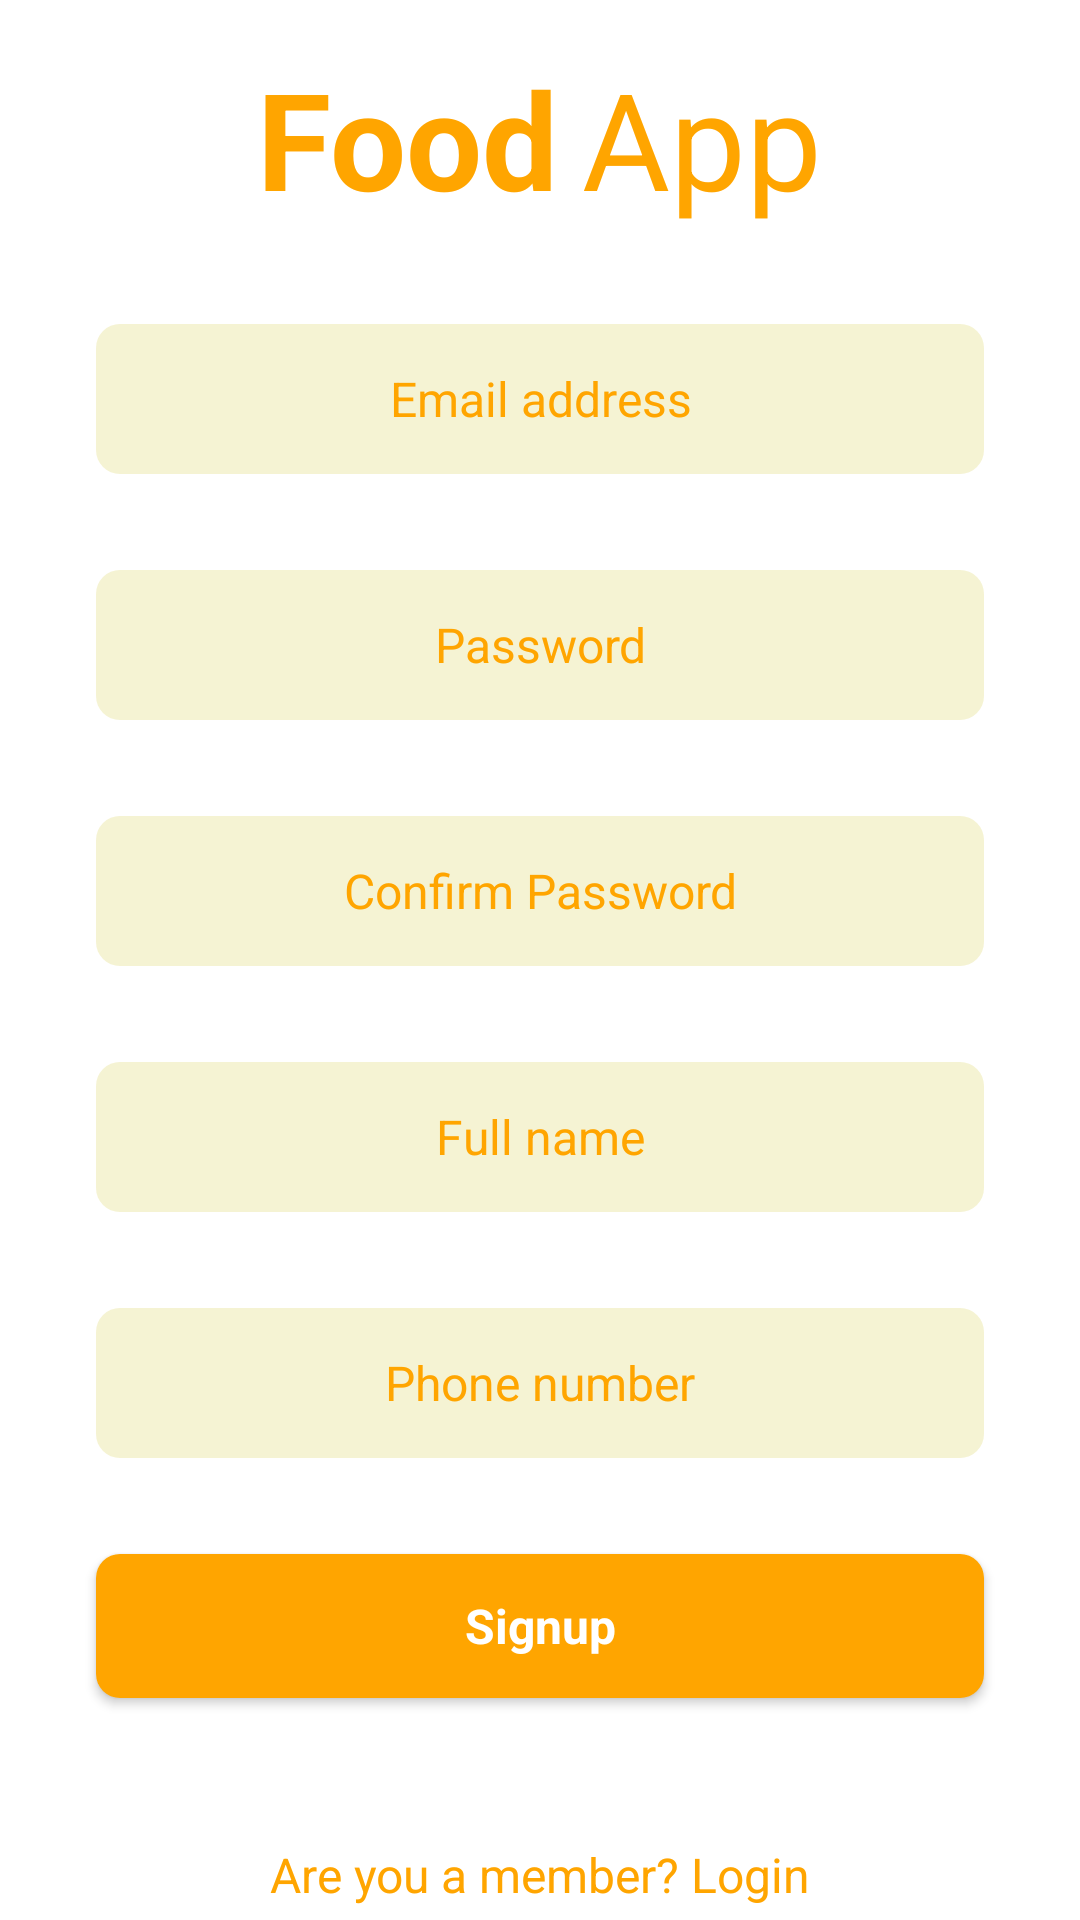

Here is an Android app screen rendered from its layout file. Give the layout XML and the strings, colors and styles it references.
<!-- AndroidManifest.xml: application theme Theme.Restaurantreservationapplication -->
<!-- res/layout/activity_sign_up.xml -->
<?xml version="1.0" encoding="utf-8"?>
<androidx.constraintlayout.widget.ConstraintLayout xmlns:android="http://schemas.android.com/apk/res/android"
    xmlns:app="http://schemas.android.com/apk/res-auto"
    xmlns:tools="http://schemas.android.com/tools"
    android:id="@+id/main"
    android:layout_width="match_parent"
    android:layout_height="wrap_content"
    android:layout_marginTop="48dp"
    android:background="@color/white"
    tools:context=".Activity.SignupActivity">

    <ScrollView
        android:layout_width="match_parent"
        android:layout_height="match_parent">

        <LinearLayout
            android:layout_width="match_parent"
            android:layout_height="wrap_content"
            android:orientation="vertical">

            <ImageView
                android:id="@+id/imageView4"
                android:layout_width="match_parent"
                android:layout_height="wrap_content"
                app:srcCompat="@drawable/logo" />

            <LinearLayout
                android:layout_width="match_parent"
                android:layout_height="match_parent"
                android:gravity="center"
                android:layout_marginTop="16dp"
                android:orientation="horizontal">

                <TextView
                    android:id="@+id/textView3"
                    android:layout_width="wrap_content"
                    android:layout_height="wrap_content"
                    android:textSize="45sp"
                    android:textStyle="bold"
                    android:textColor="@color/color_Accent"
                    android:layout_marginEnd="8dp"
                    android:text="Food" />

                <TextView
                    android:id="@+id/textView4"
                    android:layout_width="wrap_content"
                    android:layout_height="wrap_content"
                    android:text="App"
                    android:textColor="@color/color_Accent"
                    android:textSize="45sp"
                    />
            </LinearLayout>

            <EditText
                android:id="@+id/emailTxt"
                android:layout_width="match_parent"
                android:layout_height="50dp"
                android:layout_marginTop="32dp"
                android:layout_marginEnd="32dp"
                android:layout_marginStart="32dp"
                android:hint="Email address"
                android:textAlignment="center"
                android:textColorHint="@color/color_Accent"
                android:textSize="16sp"
                android:ems="10"
                android:background="@drawable/edittext_background"
                android:inputType="text"
                />

            <EditText
                android:id="@+id/passWordTxt"
                android:layout_width="match_parent"
                android:layout_height="50dp"
                android:layout_marginTop="32dp"
                android:layout_marginEnd="32dp"
                android:layout_marginStart="32dp"
                android:hint="Password"
                android:textAlignment="center"
                android:textColorHint="@color/color_Accent"
                android:textSize="16sp"
                android:ems="10"
                android:background="@drawable/edittext_background"
                android:inputType="textPassword"
                />

            <EditText
                android:id="@+id/rePassWordTxt"
                android:layout_width="match_parent"
                android:layout_height="50dp"
                android:layout_marginTop="32dp"
                android:layout_marginEnd="32dp"
                android:layout_marginStart="32dp"
                android:hint="Confirm Password"
                android:textAlignment="center"
                android:textColorHint="@color/color_Accent"
                android:textSize="16sp"
                android:ems="10"
                android:background="@drawable/edittext_background"
                android:inputType="textPassword" />

            <EditText
                android:id="@+id/fullNameEdt"
                android:layout_width="match_parent"
                android:layout_height="50dp"
                android:layout_marginTop="32dp"
                android:layout_marginEnd="32dp"
                android:layout_marginStart="32dp"
                android:hint="Full name"
                android:textAlignment="center"
                android:textColorHint="@color/color_Accent"
                android:textSize="16sp"
                android:ems="10"
                android:background="@drawable/edittext_background"
                android:inputType="text" />

            <EditText
                android:id="@+id/phoneNumberEdt"
                android:layout_width="match_parent"
                android:layout_height="50dp"
                android:layout_marginTop="32dp"
                android:layout_marginEnd="32dp"
                android:layout_marginStart="32dp"
                android:hint="Phone number"
                android:textAlignment="center"
                android:textColorHint="@color/color_Accent"
                android:textSize="16sp"
                android:ems="10"
                android:background="@drawable/edittext_background"
                android:inputType="text" />

            <androidx.appcompat.widget.AppCompatButton
                android:id="@+id/signupBtn"
                android:layout_width="match_parent"
                android:layout_height="wrap_content"
                android:background="@drawable/button_background"
                android:layout_margin="32dp"
                style="@android:style/Widget.Button"
                android:textColor="@color/white"
                android:text="Signup"
                android:textSize="16sp"
                android:textStyle="bold"
                />

            <TextView
                android:id="@+id/backBtn"
                android:layout_width="match_parent"
                android:layout_height="wrap_content"
                android:layout_marginTop="16dp"
                android:text="Are you a member? Login"
                android:textAlignment="center"
                android:textColor="@color/color_Accent"
                android:textSize="16sp" />

        </LinearLayout>
    </ScrollView>
</androidx.constraintlayout.widget.ConstraintLayout>
<!-- resources referenced by this layout -->
<resources>
  <color name="color_Accent">#FFA500</color>
  <color name="white">#FFFFFFFF</color>
  <!-- drawable button_background (drawable) -->
  <?xml version="1.0" encoding="utf-8"?>
  <selector xmlns:android="http://schemas.android.com/apk/res/android">
      <item android:state_pressed="true">
          <shape>
              <solid android:color="#FFA500"/> 
              <corners android:radius="8dp"/>
          </shape>
      </item>
      <item>
          <shape>
              <solid android:color="#FFA500"/> 
              <corners android:radius="8dp"/>
          </shape>
      </item>
  </selector>
  <!-- drawable edittext_background (drawable) -->
  <?xml version="1.0" encoding="utf-8"?>
  <shape xmlns:android="http://schemas.android.com/apk/res/android">
      <solid android:color="#A3EFECBB"/>
      <corners android:radius="8dp"/>
      <padding
          android:left="12dp"
          android:top="12dp"
          android:right="12dp"
          android:bottom="12dp"/>
  </shape>
  <style name="Theme.Restaurantreservationapplication" parent="Base.Theme.Restaurantreservationapplication" />
  <style name="Base.Theme.Restaurantreservationapplication" parent="Theme.Material3.DayNight.NoActionBar">
          
          
      </style>
</resources>
